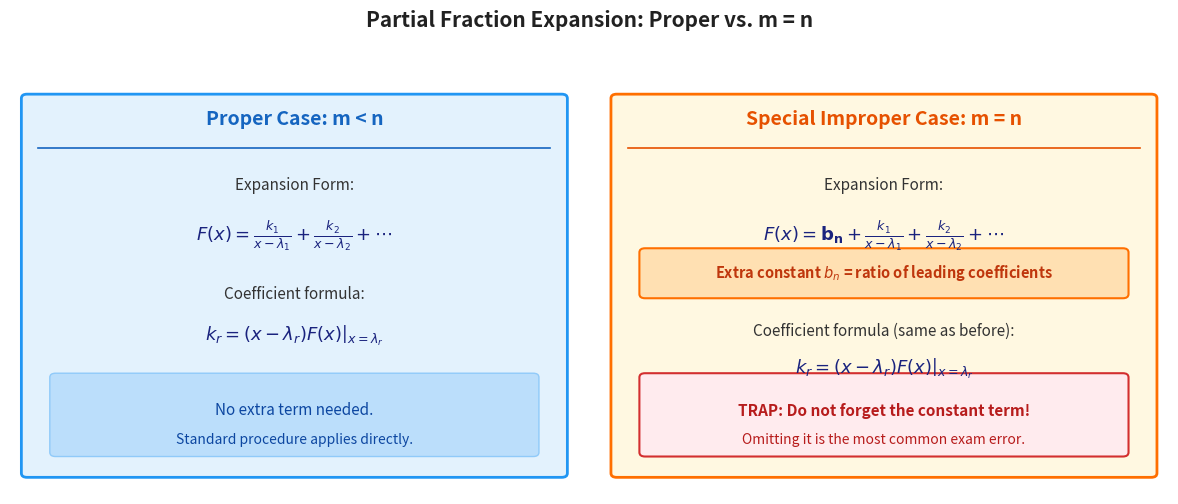

Reproduce this figure in Python. (Note: this script raises an exception after producing the figure.)
import matplotlib
matplotlib.use('Agg')
import matplotlib.pyplot as plt
import matplotlib.patches as mpatches
from matplotlib.patches import FancyBboxPatch

fig, (ax1, ax2) = plt.subplots(1, 2, figsize=(12, 5))
fig.patch.set_facecolor('white')

for ax in [ax1, ax2]:
    ax.set_xlim(0, 10)
    ax.set_ylim(0, 10)
    ax.axis('off')

# Left panel: Proper case m < n
ax1.add_patch(FancyBboxPatch((0.3, 0.5), 9.4, 9.0, boxstyle='round,pad=0.1',
    linewidth=2, edgecolor='#2196F3', facecolor='#E3F2FD'))
ax1.text(5, 9.0, 'Proper Case: m < n', ha='center', va='center',
    fontsize=14, fontweight='bold', color='#1565C0')
ax1.axhline(y=8.3, xmin=0.05, xmax=0.95, color='#1565C0', linewidth=1.2)

ax1.text(5, 7.4, 'Expansion Form:', ha='center', va='center',
    fontsize=11, color='#333333')

ax1.text(5, 6.2,
    r'$F(x) = \frac{k_1}{x-\lambda_1} + \frac{k_2}{x-\lambda_2} + \cdots$',
    ha='center', va='center', fontsize=13, color='#1A237E')

ax1.text(5, 4.8, 'Coefficient formula:', ha='center', va='center',
    fontsize=11, color='#333333')
ax1.text(5, 3.8,
    r'$k_r = \left.(x-\lambda_r)F(x)\right|_{x=\lambda_r}$',
    ha='center', va='center', fontsize=13, color='#1A237E')

ax1.add_patch(FancyBboxPatch((0.8, 1.0), 8.4, 1.8, boxstyle='round,pad=0.1',
    linewidth=1, edgecolor='#90CAF9', facecolor='#BBDEFB'))
ax1.text(5, 2.0, 'No extra term needed.', ha='center', va='center',
    fontsize=11, color='#0D47A1', style='italic')
ax1.text(5, 1.3, 'Standard procedure applies directly.', ha='center', va='center',
    fontsize=10, color='#0D47A1')

# Right panel: m = n case
ax2.add_patch(FancyBboxPatch((0.3, 0.5), 9.4, 9.0, boxstyle='round,pad=0.1',
    linewidth=2, edgecolor='#FF6F00', facecolor='#FFF8E1'))
ax2.text(5, 9.0, 'Special Improper Case: m = n', ha='center', va='center',
    fontsize=14, fontweight='bold', color='#E65100')
ax2.axhline(y=8.3, xmin=0.05, xmax=0.95, color='#E65100', linewidth=1.2)

ax2.text(5, 7.4, 'Expansion Form:', ha='center', va='center',
    fontsize=11, color='#333333')

ax2.text(5, 6.2,
    r'$F(x) = \mathbf{b_n} + \frac{k_1}{x-\lambda_1} + \frac{k_2}{x-\lambda_2} + \cdots$',
    ha='center', va='center', fontsize=13, color='#1A237E')

ax2.add_patch(FancyBboxPatch((0.8, 4.8), 8.4, 1.0, boxstyle='round,pad=0.1',
    linewidth=1.5, edgecolor='#FF6F00', facecolor='#FFE0B2'))
ax2.text(5, 5.3,
    r'Extra constant $b_n$ = ratio of leading coefficients',
    ha='center', va='center', fontsize=10.5, color='#BF360C', fontweight='bold')

ax2.text(5, 3.9, 'Coefficient formula (same as before):', ha='center', va='center',
    fontsize=11, color='#333333')
ax2.text(5, 3.0,
    r'$k_r = \left.(x-\lambda_r)F(x)\right|_{x=\lambda_r}$',
    ha='center', va='center', fontsize=13, color='#1A237E')

ax2.add_patch(FancyBboxPatch((0.8, 1.0), 8.4, 1.8, boxstyle='round,pad=0.1',
    linewidth=1.5, edgecolor='#D32F2F', facecolor='#FFEBEE'))
ax2.text(5, 2.0, 'TRAP: Do not forget the constant term!', ha='center', va='center',
    fontsize=11, color='#B71C1C', fontweight='bold')
ax2.text(5, 1.3, 'Omitting it is the most common exam error.', ha='center', va='center',
    fontsize=10, color='#B71C1C')

plt.suptitle('Partial Fraction Expansion: Proper vs. m = n', fontsize=15,
    fontweight='bold', color='#212121', y=1.01)
plt.tight_layout(pad=1.5)
plt.savefig(r"/Users/chenghaoxiang/.openclaw/workspace/tutor-openclaw-ui/generated/fig-1777196070704-6ftvwsto.png", dpi=150, bbox_inches="tight")
